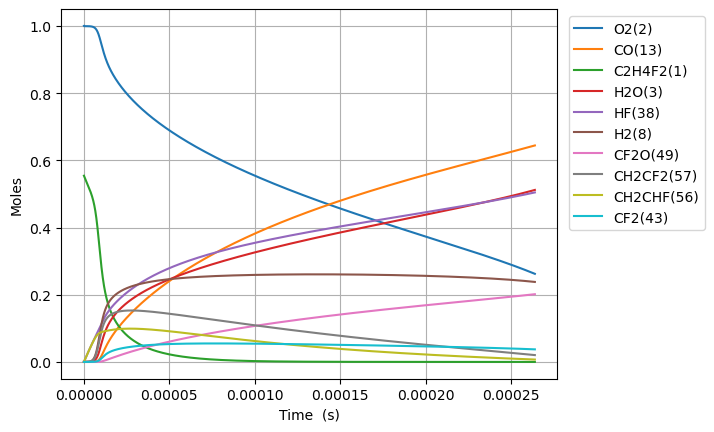

The data file committed next to this chart (first rows):
Time (s), Volume (m^3), H(5), O(6), OH(7), H2(8), Ar(9), He(10), HO2(11), H2O2(12), CO(13), CO2(14), HCO(15), C(T)(16), CH(17), CH2(T)(18), CH3(19), CH2O(20), HCCO(21), C2H(22), C2H2(23), H2CC(24), CH2(S)(25), CH3OH(26)
0.0, 0.684, 0.0, 0.0, 0.0, 0.0, 0.0, 0.0, 0.0, 0.0, 0.0, 0.0, 0.0, 0.0, 0.0, 0.0, 0.0, 0.0, 0.0, 0.0, 0.0, 0.0, 0.0, 0.0
3.018940655453181e-22, 0.684, 2.3157149595613748e-26, 2.9848418041588883e-28, 1.9202845486270403e-36, 6.953905322804454e-26, 0.0, 0.0, 1.0413211070639311e-21, 3.389343962880138e-40, 2.624061062985779e-53, 7.738838291202275e-55, 3.58846267984196e-56, 3.9190425676371855e-68, 5.009557097566377e-47, 6.594706213495889e-40, 1.8392049138385457e-37, 8.212747717987577e-55, 2.9113777270186657e-65, 1.3171863691134466e-63, 3.006175651688745e-38, 1.5295062558282791e-58, 2.1308852674396242e-26, 4.667554978340953e-72
8.453033835268907e-22, 0.684, 6.484001888004853e-26, 8.357557051645327e-28, 1.159851867370731e-35, 1.947093490385248e-25, 0.0, 0.0, 2.9156990997790056e-21, 2.0471637535796024e-39, 3.1152852951184083e-52, 9.187548819433056e-54, 4.260222893508412e-55, 4.652687336298786e-67, 3.0257724869301e-46, 3.983202552951276e-39, 1.1108797679584742e-36, 9.750174090833369e-54, 3.456387637564143e-64, 1.563763657417357e-62, 1.815730093620002e-37, 1.815829826919323e-57, 5.966478748830734e-26, 1.044113378434933e-70
1.932122019490036e-21, 0.684, 1.4820575749823813e-25, 1.9102987546619946e-27, 5.584187467407414e-35, 4.450499406594859e-25, 0.0, 0.0, 6.6644550852091476e-21, 9.856212244055423e-39, 3.0586055766374145e-51, 9.020389912590281e-53, 4.1827120996239034e-54, 4.568036016837649e-66, 1.4567792039723137e-45, 1.9177405668842418e-38, 5.348407889442377e-36, 9.572778740205709e-53, 3.3935018787556256e-63, 1.5353124318561857e-61, 8.74195879511087e-37, 1.7827924917934107e-56, 1.3637665711612102e-25, 2.0629920876348535e-69
4.1057592914163265e-21, 0.684, 3.149372349318976e-25, 4.059384853657618e-27, 2.438761376756321e-34, 9.457311239014106e-25, 0.0, 0.0, 1.4161967056069405e-20, 4.3044668328577586e-38, 2.7053019951284035e-50, 7.978432725464205e-52, 3.6995614844101093e-53, 4.040376125530695e-65, 6.362137513909414e-45, 8.375276891136033e-38, 2.3357902405748336e-35, 8.467014387587183e-52, 3.0015139817428142e-62, 1.357966459137528e-60, 3.817843077644707e-36, 1.5768597695086563e-55, 2.898003963717142e-25, 3.6709841947015013e-68
8.453033835268907e-21, 0.684, 6.484001905883379e-25, 8.35755705165166e-27, 1.0181348676820375e-33, 1.947093490385268e-24, 0.0, 0.0, 2.915699099778981e-20, 1.7970301691190343e-37, 2.2739693336574875e-49, 6.706353443133528e-51, 3.1097043429486038e-52, 3.396179584432328e-64, 2.656067173129797e-44, 3.4965132343921475e-37, 9.751464453170892e-35, 7.117035768899402e-51, 2.52295335672399e-61, 1.141452632557298e-59, 1.5938743305253727e-35, 1.3254456492005727e-54, 5.966478748827641e-25, 6.191651406692624e-67
1.714758292297407e-20, 0.684, 1.3153261050577031e-24, 1.6953901447650927e-26, 4.159413143707952e-33, 3.9498182233530174e-24, 0.0, 0.0, 5.914703888123018e-20, 7.341454597356765e-37, 1.864337447204038e-48, 5.49827373471325e-50, 2.549523500772487e-51, 2.784393211844669e-63, 1.0850901055613551e-43, 1.428439744665208e-36, 3.983791411569931e-34, 5.834975916933813e-50, 2.0684695927305664e-60, 9.358318318910758e-59, 6.51149670858389e-35, 1.0866804232676583e-53, 1.2103428319043174e-24, 1.0169806027853345e-65
3.453668109838439e-20, 0.684, 2.6491779466223725e-24, 3.414659023969419e-26, 1.6813012959811734e-32, 7.955267689288658e-24, 0.0, 0.0, 1.1912713464810916e-19, 2.9675333280116733e-36, 1.5097888009706754e-47, 4.452644624725829e-49, 2.0646702317867174e-50, 2.25487381321943e-62, 4.3861076976607655e-43, 5.773981835790407e-36, 1.610312183900759e-33, 4.725314780148096e-49, 1.675100305645016e-59, 7.578608806369321e-58, 2.632051079484778e-34, 8.8002198085454e-53, 2.437732745945239e-24, 1.648569381782792e-64
6.931487744920504e-20, 0.684, 5.316881680255468e-24, 6.853196782395964e-26, 6.760438564822345e-32, 1.5966166621160498e-23, 0.0, 0.0, 2.3908732618186e-19, 1.1932320995077177e-35, 1.2152093756831512e-46, 3.583875768497398e-48, 1.6618262247935639e-49, 1.8149186144649728e-61, 1.7636346144272158e-42, 2.3216927012670272e-35, 6.474994467359055e-33, 3.8033444292019513e-48, 1.3482664576332257e-58, 6.099923692925258e-57, 1.0583361628796297e-33, 7.08318250373491e-52, 4.892512574018341e-24, 2.654970166794113e-63
1.3887127015084632e-19, 0.684, 1.0652289349536683e-23, 1.3730272299320624e-25, 2.7112382324983422e-31, 3.1987964484906394e-23, 0.0, 0.0, 4.790077092493333e-19, 4.78539440512599e-35, 9.751289927741529e-46, 2.8758346047273575e-47, 1.3335108872384674e-48, 1.4563578885226336e-60, 7.072963608716072e-42, 9.311026134444084e-35, 2.596762382614245e-32, 3.0519443798441284e-47, 1.0818989233483592e-57, 4.894804606194745e-56, 4.244401365565426e-33, 5.683807875990184e-51, 9.80207223012958e-24, 4.261815104886707e-62
2.779840555541289e-19, 0.684, 2.1323105496159216e-23, 2.7484423333456223e-25, 1.085909467351972e-30, 6.403156021240712e-23, 0.0, 0.0, 9.58848475384167e-19, 1.916653810518139e-34, 7.812898226371135e-45, 2.304167277263479e-46, 1.0684314509132617e-47, 1.1668585436854463e-59, 2.8328746817172487e-41, 3.729267059159687e-34, 1.040059417110466e-31, 2.4452693987282516e-46, 8.668356978918428e-57, 3.921800146135346e-55, 1.699974414223098e-32, 4.553962891302758e-50, 1.9621191542212208e-23, 6.830016640917394e-61
5.562096263606941e-19, 0.684, 4.266474102164468e-23, 5.499272540287252e-25, 4.346467831150043e-30, 1.2811875166744426e-22, 0.0, 0.0, 1.9185300076533824e-18, 7.6716101860552855e-34, 6.255069157690732e-44, 1.8447348672966104e-45, 8.5539481279730685e-47, 9.341963348878391e-59, 1.133888141136992e-40, 1.492678698658519e-33, 4.162948141491651e-31, 1.9577023517592176e-45, 6.939956365395892e-56, 3.139824745445154e-54, 6.804327918073784e-32, 3.6459393174274675e-49, 3.925943016581804e-23, 1.0936925484456555e-59
1.1126607679738244e-18, 0.684, 8.534802500157723e-23, 1.1000932954628555e-24, 1.7391532861106424e-29, 2.562931345776613e-22, 0.0, 0.0, 3.837893072190003e-18, 3.0696433479222042e-33, 5.005956369354272e-43, 1.4763485674519385e-44, 6.845758221906925e-46, 7.476409892330012e-58, 4.537029522260013e-40, 5.9726590982819786e-33, 1.66572150569033e-30, 1.566756873997767e-44, 5.554074366953528e-55, 2.512814063042738e-53, 2.722617471984537e-31, 2.9178595293129267e-48, 7.853590741079202e-23, 1.7506203414120144e-58
2.225563051200085e-18, 0.684, 1.7071464467728876e-22, 2.2004253785143325e-24, 6.957745613034055e-29, 5.126419003986659e-22, 0.0, 0.0, 7.67661920125601e-18, 1.22805722233831e-32, 4.005525675263216e-42, 1.181303196579737e-43, 5.477646687657144e-45, 5.982263841691859e-57, 1.8151072425339433e-39, 2.3894525552005386e-32, 6.663970675365868e-30, 1.2536435553564857e-43, 4.444103480026036e-54, 2.010633050506858e-52, 1.0892242749966877e-30, 2.334730948302136e-47, 1.570888618917893e-22, 2.801562499347065e-57
4.4513676176526064e-18, 0.684, 3.414480908920976e-22, 4.401089545350155e-24, 2.7833247550513753e-28, 1.0253394320429586e-21, 0.0, 0.0, 1.5354071459359074e-17, 4.9126286841539553e-32, 3.204724804602272e-41, 9.451323442873056e-43, 4.3825334387535897e-44, 4.786265492743723e-56, 7.261019879533928e-39, 9.558588106074257e-32, 2.665805216055774e-29, 1.0030100901353775e-42, 3.5556205687492025e-53, 1.608659195664944e-51, 4.357251697644311e-30, 1.8679621074922785e-46, 3.1419477081798097e-22, 4.482956017887672e-56
8.902976750557649e-18, 0.684, 6.82915810775259e-22, 8.802417881953274e-24, 1.113375205592393e-27, 2.0507344953406763e-21, 0.0, 0.0, 3.070897597544942e-17, 1.9651314354618705e-31, 2.563901555902573e-40, 7.561418567813969e-42, 3.5061931955472333e-43, 3.8291941712059136e-55, 2.9045261379476286e-38, 3.823590823504535e-31, 1.066365477100484e-28, 8.024461936257442e-42, 2.8446318226339697e-52, 1.286988492163169e-50, 1.742971601114377e-29, 1.4944406292668066e-45, 6.28406588527153e-22, 7.173094465310825e-55
1.7806195016367734e-17, 0.684, 1.3658545603557583e-21, 1.7605074566885443e-23, 4.453591431056325e-27, 4.101524621972644e-21, 0.0, 0.0, 6.141878500716699e-17, 7.860685668239878e-31, 2.0511699308521853e-39, 6.049279817492082e-41, 2.8050211363592606e-42, 3.063428048984935e-54, 1.161834092863784e-37, 1.5294674449554246e-30, 4.265548690914071e-28, 6.419722377430353e-41, 2.2757600010537776e-51, 1.0296152970586821e-49, 6.972028251095622e-29, 1.195580881390454e-44, 1.2568302233726517e-21, 1.1477243019139237e-53
3.56126315479879e-17, 0.684, 2.7317452987734837e-21, 3.5210387983653744e-23, 1.7814546942652042e-26, 8.203104875382703e-21, 0.0, 0.0, 1.2283840306874952e-16, 3.144306252814947e-30, 1.6409554193005804e-38, 4.839483494457558e-40, 2.244043541932887e-41, 2.450771523222976e-53, 4.647383647542355e-37, 6.1179320017603794e-30, 1.706236832711232e-27, 5.135839575384773e-40, 1.820630449432896e-50, 8.237021165856157e-49, 2.788839670018086e-28, 9.564760563107544e-44, 2.5136774907722675e-21, 1.836382232180128e-52
7.122550461122824e-17, 0.684, 5.463579732636011e-21, 7.042101500480807e-23, 7.125855020459634e-26, 1.6406265382787336e-20, 0.0, 0.0, 2.456776391845043e-16, 1.2577288982228987e-29, 1.3127721251908204e-37, 3.871613298945877e-39, 1.7952454875897078e-40, 1.9606288504118312e-52, 1.858962914514025e-36, 2.4471852373692864e-29, 6.82498204120009e-27, 4.1086971958577725e-39, 1.4565143488435258e-49, 6.589657688330905e-48, 1.1155415419482114e-27, 7.651853853279178e-43, 5.027372016405972e-21, 2.9382302470521395e-51
1.4245125073770892e-16, 0.684, 1.0927460428470692e-20, 1.4084226979760274e-22, 2.85034925652148e-25, 3.2812586399934744e-20, 0.0, 0.0, 4.913561113863728e-16, 5.0309283868311093e-29, 1.0502208158245102e-36, 3.0973054758041437e-38, 1.4362006530378924e-39, 1.5685077301052114e-51, 7.435870570992818e-36, 9.788765760638838e-29, 2.729999756574091e-26, 3.286969356556047e-38, 1.1652170905139872e-48, 5.271744436383721e-47, 4.462177515698112e-27, 6.12150124011556e-42, 1.0054761031011271e-20, 4.701183323345669e-50
2.8490274299067025e-16, 0.684, 2.185606913258918e-20, 2.8168478238525693e-22, 1.1401411519911165e-24, 6.56252284435829e-20, 0.0, 0.0, 9.82713055671546e-16, 2.0123739132969588e-28, 8.401778985485281e-36, 2.4778570917302136e-37, 1.1489622297548794e-38, 1.2548080392405096e-50, 2.97435201250906e-35, 3.91551121671424e-28, 1.09200128905605e-25, 2.6295823421860037e-37, 9.321785021968241e-48, 4.217406036858412e-46, 1.7848732758612687e-26, 4.897208249204389e-41, 2.0109538913573447e-20, 7.521905220015698e-49
5.69805727496593e-16, 0.684, 4.371667579070752e-20, 5.633698195697907e-22, 4.560567504438212e-24, 1.312505125682984e-19, 0.0, 0.0, 1.9654269437676354e-15, 8.049500768509816e-28, 6.72142816583763e-35, 1.982301600088753e-36, 9.191704701507299e-38, 1.0038471658442594e-49, 1.189741563042735e-34, 1.5662054293546516e-27, 4.368007916327037e-25, 2.1036721637022892e-36, 7.457488702401888e-47, 3.3739341021147004e-45, 7.139497642599225e-26, 3.917769492775403e-40, 4.02190940921041e-20, 1.2035057746773133e-47
8.547087120025157e-16, 0.684, 6.558067169879213e-20, 8.450548687645175e-22, 9.691207754226991e-24, 1.96875796730439e-19, 0.0, 0.0, 2.9481408313894693e-15, 1.7105192328147616e-27, 1.9219087310535235e-34, 5.6681684629181976e-36, 2.62825357115301e-37, 2.8703760201764237e-49, 2.5282012966643393e-34, 3.328187081680854e-27, 9.28201853291414e-25, 6.015196509918959e-36, 2.132386492723384e-46, 9.647357568918768e-45, 1.5171435327482215e-25, 1.1202374256831057e-39, 6.032864868404108e-20, 4.429701209131801e-47
1.1396116965084384e-15, 0.684, 8.744805685692787e-20, 1.1267399299704049e-21, 1.653206189892997e-23, 2.625010809300105e-19, 0.0, 0.0, 3.9308547185370475e-15, 2.9179448590650128e-27, 4.053862557108529e-34, 1.1955855580731663e-35, 5.543748567996315e-37, 6.0544549449146565e-49, 4.312814403235619e-34, 5.677496043739849e-27, 1.5834033127659774e-24, 1.2687807758001078e-35, 4.497844944423933e-46, 2.0349103320443538e-44, 2.5880686330500233e-25, 2.36290541627337e-39, 8.04382026893844e-20, 1.1234682408963221e-46
1.7094176655202838e-15, 0.684, 1.311907815358275e-19, 1.6901100805746425e-21, 3.422753748382098e-23, 3.937516494170197e-19, 0.0, 0.0, 5.896282491719156e-15, 6.0412347658431405e-27, 1.1072357094141135e-33, 3.265535976928831e-35, 1.5141698374266875e-36, 1.6536595834152203e-48, 8.929135270834081e-34, 1.1754535096481555e-26, 3.2782357333319992e-24, 3.465440945394334e-35, 1.2285152279413113e-45, 5.557990078081938e-44, 5.358267877702901e-25, 6.453828203097402e-39, 1.206573093233717e-19, 3.928823222561948e-46
2.279223634532129e-15, 0.684, 1.7494596969666982e-19, 2.253480275356246e-21, 5.821207949707123e-23, 5.250022180417246e-19, 0.0, 0.0, 7.86171026315726e-15, 1.027455857179137e-26, 2.3167076129857405e-33, 6.832632355377834e-35, 3.168149993234691e-36, 3.460009182523019e-48, 1.518612122413466e-33, 1.999138585105273e-26, 5.5754206279482506e-24, 7.250874658383378e-35, 2.5704918274647458e-45, 1.162920974748917e-43, 9.113010717666098e-25, 1.3503568193375239e-38, 1.6087641380024508e-19, 9.817059994281038e-46
3.41883557255582e-15, 0.684, 2.6249727174005817e-19, 3.3802208100225274e-21, 1.268322592810674e-22, 7.875033557435211e-19, 0.0, 0.0, 1.1792565800306786e-14, 2.2386169498713306e-26, 7.315448853302921e-33, 2.157569529467982e-34, 1.0004041687936012e-35, 1.0925642753274437e-47, 3.3087463837340835e-33, 4.3557152599111586e-26, 1.2147705348328595e-23, 2.289614202909653e-34, 8.117042864317385e-45, 3.672174423797011e-43, 1.985539342528082e-24, 4.264010766331039e-38, 2.4131461567078438e-19, 4.546162817937033e-45
4.558447510579511e-15, 0.684, 3.5010252219427036e-19, 4.506961536004663e-21, 2.2267477440476975e-22, 1.0500044940419014e-18, 0.0, 0.0, 1.5723421329907396e-14, 3.930258183014559e-26, 1.6639257961331546e-32, 4.9075396825962575e-34, 2.2754561686463508e-35, 2.485077661563786e-47, 5.809045448018811e-33, 7.647169923562435e-26, 2.132728332800712e-23, 5.207834249347425e-34, 1.8462947442671173e-44, 8.352551458044755e-43, 3.4859390546467405e-24, 9.698649564835203e-38, 3.2175280820421944e-19, 1.3182673446402701e-44
6.8376713866268926e-15, 0.684, 5.254756139664526e-19, 6.760443564877908e-21, 4.964030409217765e-22, 1.5750067724385821e-18, 0.0, 0.0, 2.3585132366357657e-14, 8.76162162537105e-26, 5.555504613292983e-32, 1.6385813493703324e-33, 7.5972784504592e-35, 8.297160795555706e-47, 1.2949952979115054e-32, 1.7047632717237186e-25, 4.7544353251921836e-23, 1.7388063946706855e-33, 6.164728187415787e-44, 2.788786488500287e-42, 7.771112641673107e-24, 3.238178773507274e-37, 4.826291651307377e-19, 6.698672029148427e-44
1.1396119138721656e-14, 0.684, 8.768723268354643e-19, 1.126740993289914e-20, 1.372116120785627e-21, 2.6250113364458927e-18, 0.0, 0.0, 3.930855434823193e-14, 2.4218148061248137e-25, 2.6123361317393686e-31, 7.705591292472873e-33, 3.5724290796123166e-34, 3.901530569331694e-46, 3.579518699041232e-32, 4.712163602270256e-25, 1.3141815427067512e-22, 8.17648759677485e-33, 2.8991343071257842e-43, 1.3113977528231633e-41, 2.1480265319725503e-23, 1.5226719873114714e-36, 8.043817663937274e-19, 5.543719852672409e-43
2.0513014642911183e-14, 0.684, 1.582268570905929e-18, 2.0281351929109574e-20, 4.436921433119092e-21, 4.725020493424623e-18, 0.0, 0.0, 7.075539794778378e-14, 7.831262951888753e-25, 1.5621819476649034e-30, 4.6086764906368314e-32, 2.1363196247710416e-33, 2.333122239598088e-45, 1.1574854182503993e-31, 1.523740167237633e-24, 4.249581920587649e-22, 4.8897903575546146e-32, 1.7340813821082296e-42, 7.842677571066431e-41, 6.945931895857006e-23, 9.105606920992778e-36, 1.4478865184387453e-18, 6.304834607078579e-42
3.874680565129024e-14, 0.684, 3.003472646726459e-18, 3.830927309559113e-20, 1.582020109945487e-20, 8.925038924044113e-18, 0.0, 0.0, 1.3364908369010835e-13, 2.792300009481516e-24, 1.0738759953015393e-29, 3.169098205844149e-31, 1.4685504288221405e-32, 1.6038356200917833e-44, 4.127107992821461e-31, 5.433010432850258e-24, 1.515222489355821e-21, 3.361669752486259e-31, 1.192584514162439e-41, 5.391895157546049e-40, 2.476628108381266e-22, 6.259380939280182e-35, 2.734894220554971e-18, 8.492903766315819e-41
7.521438766804835e-14, 0.684, 5.887527931082841e-18, 7.436526518585239e-20, 5.960178167425175e-20, 1.732507625835734e-17, 0.0, 0.0, 2.594364493479433e-13, 1.0519844983258763e-23, 7.952304563569629e-29, 2.3482759024050185e-30, 1.087496742258757e-31, 1.1876771652079354e-43, 1.5548666993687577e-30, 2.0468522790887477e-23, 5.708520054889671e-21, 2.4898817086148165e-30, 8.839410564307957e-41, 3.9938267980482944e-39, 9.330567765748516e-22, 4.635218198013792e-34, 5.308902416792366e-18, 1.2466303831142797e-39
1.4814955170156456e-13, 0.684, 1.1822228195854805e-17, 1.4647785686567157e-19, 2.3122521961196987e-19, 3.412515287063181e-17, 0.0, 0.0, 5.110111573594872e-13, 4.0811761352321193e-23, 6.118678971005745e-28, 1.8091005173372332e-29, 8.367449273839125e-31, 9.138237328254392e-43, 6.032110579027011e-30, 7.940720241064197e-23, 2.2146201710028127e-20, 1.916518508243521e-29, 6.813712595621235e-40, 3.0744789844053495e-38, 3.619795970553392e-21, 3.566438220071705e-33, 1.0456889977369498e-17, 1.9103882007474053e-38
2.2108471573508078e-13, 0.684, 1.7979049178475754e-17, 2.185912696013683e-19, 5.1492907614419e-19, 5.0925232141474636e-17, 0.0, 0.0, 7.625858343030056e-13, 9.088612480667917e-23, 1.9226210523097396e-27, 5.689414764497618e-29, 2.6292350820526803e-30, 2.871428703602369e-42, 1.3433267194142448e-29, 1.7683571616534808e-22, 4.931866004790402e-20, 6.023697756006624e-29, 2.144055626345384e-39, 9.664469023652574e-38, 8.06113805643493e-21, 1.1206516545408828e-32, 1.5604839095593117e-17, 8.013676968883753e-38
3.6695504380211324e-13, 0.684, 3.095906100847151e-17, 3.6282064167392334e-19, 1.4185780335091515e-18, 8.452539916473375e-17, 0.0, 0.0, 1.265735095017325e-12, 2.5038221442392194e-22, 8.781268573598942e-27, 2.604400412609383e-28, 1.2008639275935093e-29, 1.311476394548687e-41, 3.7007333451799386e-29, 4.871593035898586e-22, 1.3586782949543565e-19, 2.753145317271153e-28, 9.827792669568214e-39, 4.418380108265927e-37, 2.2207633990649945e-20, 5.118396817771983e-32, 2.5900622006445355e-17, 6.095741398301941e-37
5.128253718691457e-13, 0.684, 4.482757358587124e-17, 5.070534957838649e-19, 2.7705484329554626e-18, 1.1812557802164494e-16, 0.0, 0.0, 1.7688842315339395e-12, 4.890081070383772e-22, 2.3262852368424637e-26, 6.91153967271025e-28, 3.1812671063628484e-29, 3.4742839423918543e-41, 7.22770804421172e-29, 9.514351807459298e-22, 2.653559028100437e-19, 7.297446867736723e-28, 2.611315659699587e-38, 1.1714381695824723e-36, 4.3372545599179097e-20, 1.3559368430032719e-31, 3.619625115142855e-17, 2.1189414824672234e-36
6.586956999361782e-13, 0.684, 5.958459789320503e-17, 6.512899566277131e-19, 4.570839983980513e-18, 1.5172576946827218e-16, 0.0, 0.0, 2.2720332438997666e-12, 8.067637864419368e-22, 4.820991365772055e-26, 1.4347313354054081e-27, 6.592864070842984e-29, 7.200089107203157e-41, 1.192425231878455e-28, 1.5696588561223514e-21, 4.377827383035156e-19, 1.5131034644462171e-27, 5.42765542220795e-38, 2.4296094053649398e-36, 7.155587321305362e-20, 2.810041051447988e-31, 4.64917265328268e-17, 5.3843318612667504e-36
8.045660280032107e-13, 0.684, 7.523014518543952e-17, 7.955301523413016e-19, 6.819452372939992e-18, 1.8532597428153734e-16, 0.0, 0.0, 2.7751821321630064e-12, 1.2036492332943805e-21, 8.654337599481054e-26, 2.5797781983264047e-27, 1.1835107082212017e-28, 1.2925118468870476e-40, 1.7790367673281887e-28, 2.3418257092291807e-21, 6.531481889236947e-19, 2.7176163032814603e-27, 9.772434697410223e-38, 4.364943192741399e-36, 1.0675761693366208e-19, 5.044405136999288e-31, 5.678704815299237e-17, 1.1431428427436104e-35
1e-12, 0.684, 9.758440049400085e-17, 9.887861683485904e-19, 1.0534789992748e-17, 2.303428383178592e-16, 0.0, 0.0, 3.4492901476798426e-12, 1.8594153488813527e-21, 1.6359659069000585e-25, 4.8874843198015236e-27, 2.23724427095964e-28, 2.4432834086626803e-40, 2.7482844548861204e-28, 3.617640484245471e-21, 1.008991698966324e-18, 5.1407697613597666e-27, 1.8549349700852812e-37, 8.260180434654652e-36, 1.6492078293163832e-19, 9.535646145489935e-31, 7.058026072100346e-17, 2.6116986767452455e-35
1.0963066841372756e-12, 0.684, 1.091868503092468e-16, 1.084022222344287e-18, 1.2661638482371636e-17, 2.525264268817933e-16, 0.0, 0.0, 3.781479536559918e-12, 2.2348093538104527e-21, 2.1417370381450507e-25, 6.405152952236693e-27, 2.9289076454416783e-28, 3.198638981992126e-40, 3.303131712972041e-28, 4.347971850697183e-21, 1.2126943894446429e-18, 6.732261225149531e-27, 2.4331515034777518e-37, 1.0819419172168623e-35, 1.9821635271202945e-19, 1.2483659311317266e-30, 7.737723011833371e-17, 3.696843119485831e-35
1.3880473402713406e-12, 0.684, 1.4669777891153397e-16, 1.3725307310604762e-18, 2.02971042051576e-17, 3.197269420389644e-16, 0.0, 0.0, 4.78777644511004e-12, 3.5824883053514706e-21, 4.295249718203319e-25, 1.2886177009650495e-26, 5.873934338399953e-28, 6.4148413535678025e-40, 5.295056833197758e-28, 6.969836620578701e-21, 1.9439933231637182e-18, 1.3514855738916465e-26, 4.9091368181372685e-37, 2.1732249726097687e-35, 3.1774875298157605e-19, 2.5035935419506542e-30, 9.796679706628948e-17, 9.107943780766117e-35
1.6797879964054056e-12, 0.684, 1.8776302565563336e-16, 1.661056757614012e-18, 2.972584684696838e-17, 3.869275262962213e-16, 0.0, 0.0, 5.794072858218701e-12, 5.2466859151769776e-21, 7.5719561712793415e-25, 2.2788621998941518e-26, 1.0354995298236979e-27, 1.1308474136365074e-39, 7.754813381655115e-28, 1.0207381091916356e-20, 2.847043746338596e-18, 2.3848483769624073e-26, 8.707182057252024e-37, 3.837090657656793e-35, 4.653548176991588e-19, 4.4135000738723955e-30, 1.1855574901668693e-16, 1.9056678670428365e-34
2.2632693086735355e-12, 0.684, 2.8055684180345973e-16, 2.23816556311553e-18, 5.396315239227867e-17, 5.213289275711829e-16, 0.0, 0.0, 7.806664199686087e-12, 9.524636433290934e-21, 1.8452043165408313e-24, 5.59237915620029e-26, 2.523415869883596e-27, 2.755731156621679e-39, 1.4077825640381043e-27, 1.8529357686354493e-20, 5.168394219521918e-18, 5.824402013600151e-26, 2.1516106855070792e-36, 9.382571136622582e-35, 8.447879398347484e-19, 1.0755205468092503e-29, 1.59731808001955e-16, 6.271597501396614e-34
2.8467506209416654e-12, 0.684, 3.8756903179366684e-16, 2.8153569971445017e-18, 8.53735342612984e-17, 6.557306813880307e-16, 0.0, 0.0, 9.819253564094956e-12, 1.5068659566903484e-20, 3.668717148064284e-24, 1.1195254124219651e-25, 5.0171964886224236e-27, 5.479023199414572e-39, 2.2272178207690167e-27, 2.931360017188462e-20, 8.176736174328866e-18, 1.1605292600208748e-25, 4.338119202147691e-36, 1.87168514650814e-34, 1.3365157182524136e-18, 2.1383938456167756e-29, 2.0090540722769494e-16, 1.5649773544660224e-33
4.013713245477925e-12, 0.684, 6.4425144205748e-16, 3.9700209229470815e-18, 1.697134444162483e-16, 9.24535447798003e-16, 0.0, 0.0, 1.3844426374138277e-11, 2.9954918369743386e-20, 1.027833301163084e-23, 3.1811031764280958e-25, 1.4056423070270273e-26, 1.53498566741645e-38, 4.4274942923534646e-27, 5.826768665849838e-20, 1.625435629994493e-17, 3.265957582226172e-25, 1.2532720974147114e-35, 5.2798592996134165e-34, 2.656855240392336e-18, 5.990933667872276e-29, 2.8324522700989747e-16, 6.24773499093981e-33
5.180675870014185e-12, 0.684, 9.578160860370915e-16, 5.125115022125779e-18, 2.8274541208181423e-16, 1.1933422287006636e-15, 0.0, 0.0, 1.7869591313173554e-11, 4.990545169477308e-20, 2.210141335283428e-23, 6.931969525274688e-25, 3.022575856949764e-26, 3.3006139917643417e-38, 7.376318509285995e-27, 9.706724335778079e-20, 2.707982751158407e-17, 7.052742181846952e-25, 2.7783660431182646e-35, 1.1427315515608102e-33, 4.426373377290531e-18, 1.2882207936438757e-28, 3.6557520958440406e-16, 1.726571467927734e-32
7.514601119086703e-12, 0.684, 1.7556153823048178e-15, 7.436859652572984e-18, 5.948848627002451e-16, 1.7309634465860833e-15, 0.0, 0.0, 2.591989767699371e-11, 1.0499929960864469e-19, 6.744795277581624e-23, 2.1743042347762523e-24, 9.224365942649724e-26, 1.0072303917805307e-37, 1.5519641336238194e-26, 2.041931843325429e-19, 5.697401693701802e-17, 2.1715452344169095e-24, 9.089539435759213e-35, 3.534915206890532e-33, 9.312945467730525e-18, 3.931295783470693e-28, 5.3020566799208185e-16, 7.733005356147419e-32
9.848526368159223e-12, 0.684, 2.7810135430770154e-15, 9.751122893841541e-18, 1.0217905746809656e-15, 2.2685975614697e-15, 0.0, 0.0, 3.3970172852673714e-11, 1.8035011888185218e-19, 1.5183179068142055e-22, 5.019666118002713e-24, 2.0765408641163103e-25, 2.2672996472764124e-37, 2.665724876949718e-26, 3.5067225473421806e-19, 9.785869187788064e-17, 4.929192791336264e-24, 2.1913237151440864e-34, 8.058747590550467e-33, 1.599623193459402e-17, 8.849658816195093e-28, 6.947967922155895e-16, 2.265587260847253e-31
1e-11, 0.684, 2.8554288309357296e-15, 9.901420135297564e-18, 1.053462984661877e-15, 2.303490971759682e-15, 0.0, 0.0, 3.449264113401554e-11, 1.8594045509116513e-19, 1.589457197893213e-22, 5.263441255427531e-24, 2.17383843190587e-25, 2.3735267781707105e-37, 2.748356185075682e-26, 3.6153831373184953e-19, 1.0089191798843029e-16, 5.162945522097247e-24, 2.3046633306808264e-34, 8.443291917777675e-33, 1.649207070745272e-17, 9.264296477808068e-28, 7.054775299634382e-16, 2.4077937076275785e-31
1.2182451617231743e-11, 0.684, 4.034057178014606e-15, 1.206843682045618e-17, 1.563461244841947e-15, 2.8062478004895393e-15, 0.0, 0.0, 4.2020417036155724e-11, 2.7595782557038847e-19, 2.8737638234312074e-22, 9.732327942392596e-24, 3.930417164426638e-25, 4.291249168582062e-37, 4.078920360456977e-26, 5.364852941115322e-19, 1.4973324003529302e-16, 9.405111233577263e-24, 4.444800143706813e-34, 1.544080254705712e-32, 2.447623272282498e-17, 1.6749884367318433e-27, 8.593485920162889e-16, 5.260980889096936e-31
1.4516376866304262e-11, 0.684, 5.514792883266273e-15, 1.438933357808252e-17, 2.21989557856226e-15, 3.3439173915195644e-15, 0.0, 0.0, 5.007063042216034e-11, 3.918223362323729e-19, 4.862051543175538e-22, 1.685549821965844e-23, 6.6499274066881575e-25, 7.260035154384017e-37, 5.79155689772139e-26, 7.61613150306312e-19, 2.125970493967118e-16, 1.6039222715178685e-23, 8.069109117944745e-34, 2.644057686787894e-32, 3.475294777735837e-17, 2.8338524321053966e-27, 1.0238610771518765e-15, 1.0541566681493566e-30
1.6850302115376782e-11, 0.684, 7.223267241034725e-15, 1.6714345377925497e-17, 2.991092289681492e-15, 3.881609563132421e-15, 0.0, 0.0, 5.812081320419866e-11, 5.2794356792329875e-19, 7.604413808252074e-22, 2.6972118164185813e-23, 1.0400946853289087e-24, 1.1354588328238151e-36, 7.803640835907837e-26, 1.0260366795917486e-18, 2.8644950823909817e-16, 2.5284301356303672e-23, 1.3556474593943021e-33, 4.1850299530576023e-32, 4.682637704313482e-17, 4.4322100818840114e-27, 1.1883342573763119e-15, 1.9059116820543833e-30
2.1518152613521818e-11, 0.684, 1.1323618175520248e-14, 2.137884323634112e-17, 4.8777677386157384e-15, 4.957074565537155e-15, 0.0, 0.0, 7.422108772480498e-11, 8.609558649231951e-19, 1.5836280960221679e-21, 5.870194573123755e-23, 2.1661070171490604e-24, 2.3644592977385926e-36, 1.27261764592711e-25, 1.6726942226742416e-18, 4.671179288424727e-16, 5.347786775603123e-23, 3.261786092127642e-33, 8.922170353441058e-32, 7.636337798817986e-17, 9.229998403227256e-27, 1.5171627420897652e-15, 5.040667833291634e-30
2.6186003111666858e-11, 0.684, 1.633548235625912e-14, 2.6066189312654692e-17, 7.223477466901498e-15, 6.032668649609781e-15, 0.0, 0.0, 9.032124212244798e-11, 1.2749940627246513e-18, 2.8539180348954006e-21, 1.1036148935389216e-22, 3.90380290242081e-24, 4.260818299127935e-36, 1.8846578662581486e-25, 2.4763049420680892e-18, 6.917336137973119e-16, 9.785779405663602e-23, 6.786260331653387e-33, 1.645383502144046e-31, 1.1308723511747266e-16, 1.6633502413660452e-26, 1.8458341241136744e-15, 1.1026539463888364e-29
3.08538536098119e-11, 0.684, 2.2259231929631677e-14, 3.07806435022193e-17, 1.002821147945972e-14, 7.10841766784912e-15, 0.0, 0.0, 1.0642127790292014e-10, 1.7700575151635146e-18, 4.66828870667592e-21, 1.8800536024486199e-22, 6.385925342839086e-24, 6.969185500588052e-36, 2.6164899396110517e-25, 3.4367159914023135e-18, 9.602916796100366e-16, 1.6249293627234325e-22, 1.2775052339542896e-32, 2.753002229934396e-31, 1.569979479904578e-16, 2.7207814508140437e-26, 2.1743484813454297e-15, 2.1227696837230477e-29
3.5521704107956937e-11, 0.684, 2.909523881517304e-14, 3.552646667523357e-17, 1.3291959907273069e-14, 8.184347483222002e-15, 0.0, 0.0, 1.2252119655377622e-10, 2.346145583574842e-18, 7.123713681054057e-21, 2.982896449585289e-22, 9.745235906366689e-24, 1.0634168886481279e-35, 3.468119111662329e-25, 4.553774657298697e-18, 1.2727872472390074e-15, 2.516436686893335e-22, 2.2332994705248434e-32, 4.295180476603255e-31, 2.0809551616649642e-16, 4.1517970985823034e-26, 2.5027058916238086e-15, 3.7273307038638457e-29
4.485740510424701e-11, 0.684, 4.550551106270595e-14, 4.5129268412266e-17, 2.1196461146233636e-14, 1.0336853009697871e-14, 0.0, 0.0, 1.5472068832748891e-10, 3.741393050406993e-18, 1.4345601969936883e-20, 6.463600343012674e-22, 1.9626561202429622e-23, 2.1412210266230835e-35, 5.530789983230504e-25, 7.257224645553104e-18, 2.0295713936034086e-15, 5.2146697878253735e-22, 5.814775239705867e-32, 9.029158793351358e-31, 3.3185121666481904e-16, 8.360568543866267e-26, 3.158950182385866e-15, 9.473882520660852e-29
5.419310610053709e-11, 0.684, 6.556926988967774e-14, 5.490870137257139e-17, 3.093690467997561e-14, 1.2490392342810345e-14, 0.0, 0.0, 1.869197289871062e-10, 5.460731500679289e-18, 2.5295295683108733e-20, 1.2196325142272724e-21, 3.461024533888543e-23, 3.775098185841188e-35, 8.072713439765168e-25, 1.0585435843485303e-17, 2.9620471077593812e-15, 9.451359614749938e-22, 1.295278425222263e-31, 1.659037789822525e-30, 4.843543330859083e-16, 1.474158246278841e-25, 3.814567617950977e-15, 2.0176134237271257e-28
6.352880709682717e-11, 0.684, 8.928948240449426e-14, 6.489888856842677e-17, 4.2513215905892114e-14, 1.4645172764580818e-14, 0.0, 0.0, 2.1911832979682034e-10, 7.504156086731263e-18, 4.0748447928589684e-20, 2.0924419229983075e-21, 5.5759054266136e-23, 6.080586845913176e-35, 1.1093933219338056e-24, 1.4537191292818903e-17, 4.070175512951029e-15, 1.5633554563025711e-21, 2.5793667562299524e-31, 2.7803729548725196e-30, 6.656048619022066e-16, 2.3746667770763214e-25, 4.469558818952075e-15, 3.8092860773275844e-28
... 1,273 more rows
